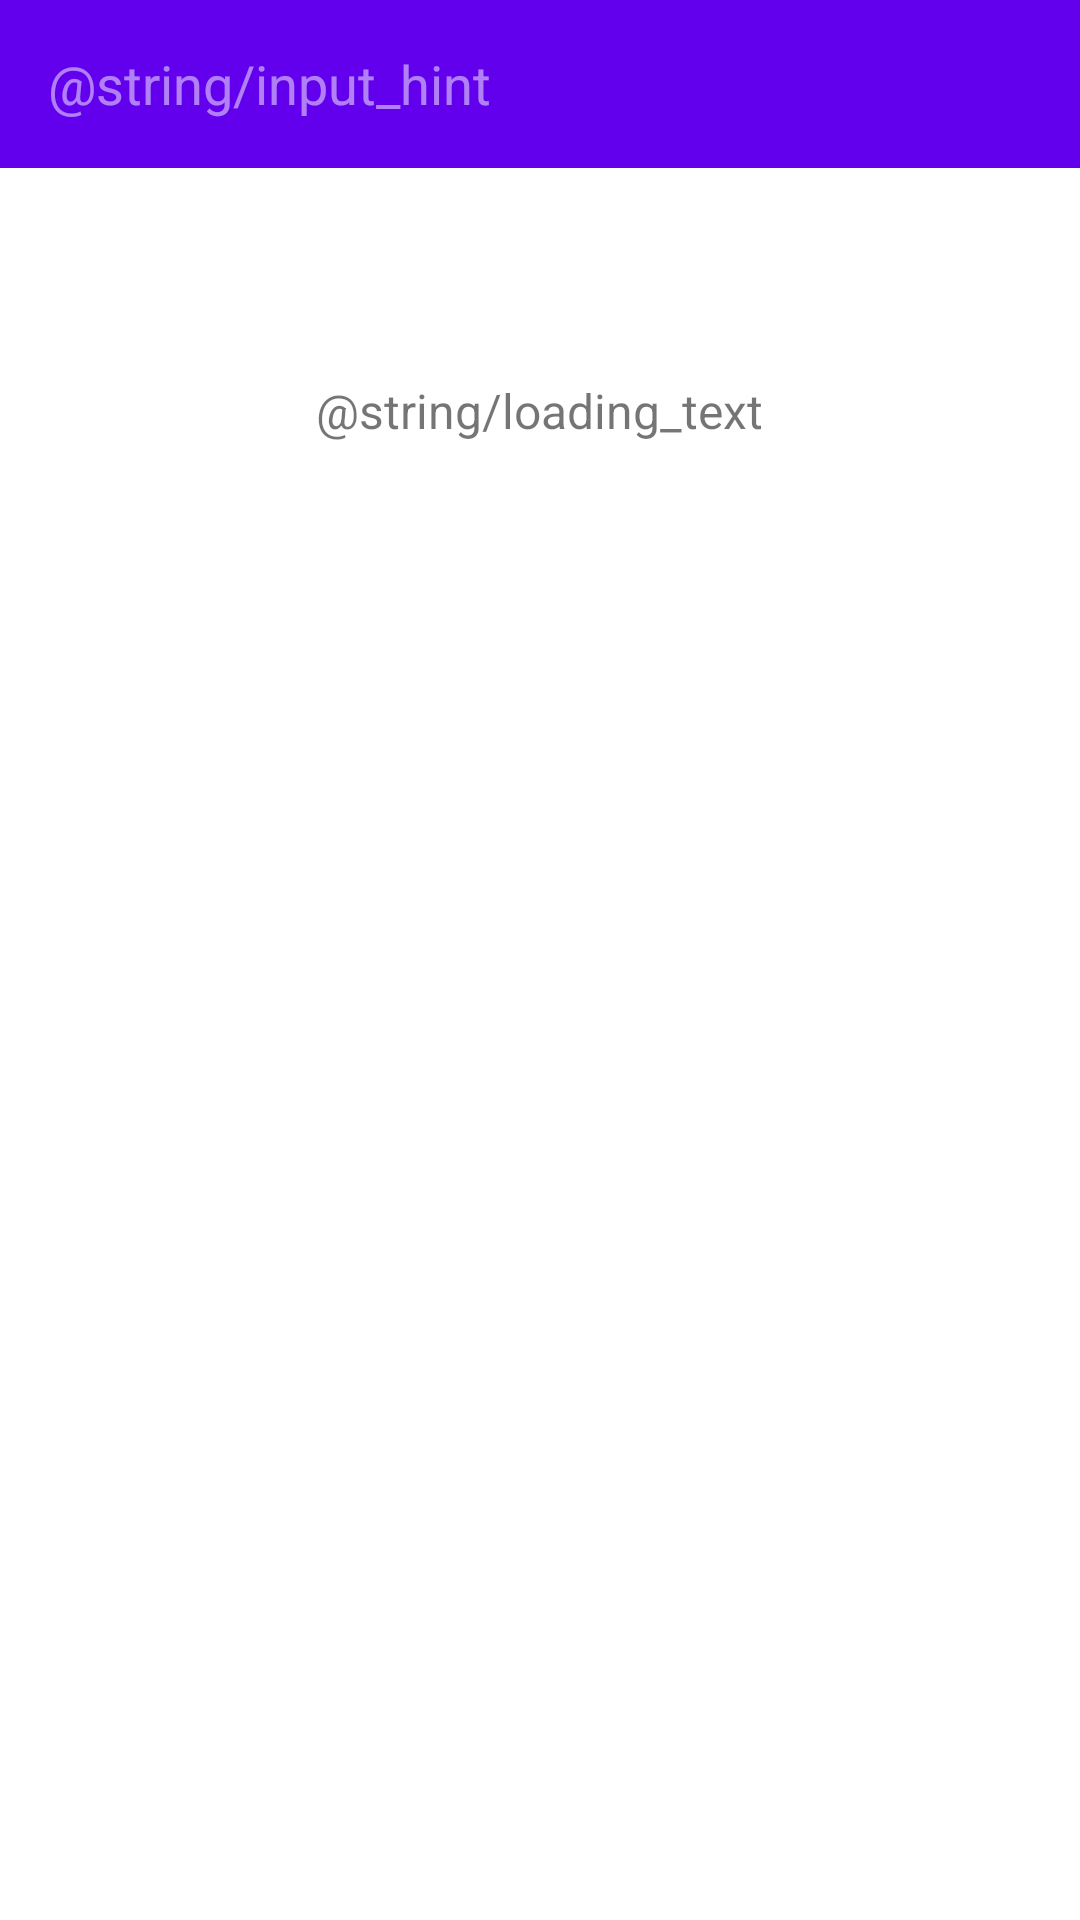

Layout XML and referenced resources for this Android screen:
<!-- AndroidManifest.xml: application theme Theme.WeatherChallengeMVVMKotlin -->
<!-- res/layout/activity_main.xml -->
<RelativeLayout xmlns:android="http://schemas.android.com/apk/res/android"
    xmlns:tools="http://schemas.android.com/tools"
    xmlns:app="http://schemas.android.com/apk/res-auto"
    android:id="@+id/activity_main"
    android:layout_width="match_parent"
    android:layout_height="match_parent"
    tools:context="com.projects.jakester.weatherapplicationchallenge.ui.main.MainActivity">

    <android.support.v7.widget.Toolbar
        android:id="@+id/toolbar"
        android:layout_width="match_parent"
        android:layout_height="?attr/actionBarSize"
        android:background="?attr/colorPrimary"
        android:theme="@style/ThemeOverlay.AppCompat.Dark.ActionBar"
        app:popupTheme="@style/ThemeOverlay.AppCompat.Light">
        <EditText
            android:id="@+id/et_weather"
            android:layout_width="match_parent"
            android:layout_height="match_parent"
            android:imeOptions="actionSearch"
            android:hint="@string/input_hint"
            android:inputType="text"
            android:background="?attr/colorPrimary" />
    </android.support.v7.widget.Toolbar>


    <RelativeLayout
        android:id="@+id/rl_progress_view"
        android:layout_below="@+id/toolbar"
        android:layout_height="wrap_content"
        android:padding="12dp"
        android:layout_width="match_parent">

        <ProgressBar
            android:id="@+id/pb_loading_weather"
            android:layout_width="wrap_content"
            android:layout_centerHorizontal="true"
            android:layout_height="wrap_content" />

        <TextView
            android:id="@+id/tv_loading"
            android:paddingTop="10dp"
            android:textSize="16dp"
            android:text="@string/loading_text"
            android:layout_below="@+id/pb_loading_weather"
            android:layout_centerHorizontal="true"
            android:layout_width="wrap_content"
            android:layout_height="wrap_content" />

    </RelativeLayout>

    <RelativeLayout
        android:id="@+id/rl_error_view"
        android:layout_below="@+id/toolbar"
        android:layout_height="wrap_content"
        android:padding="12dp"
        android:layout_width="match_parent">


        <TextView
            android:id="@+id/tv_error"
            android:paddingTop="10dp"
            android:textSize="16dp"
            android:textStyle="bold"
            android:layout_centerHorizontal="true"
            android:layout_width="wrap_content"
            android:layout_height="wrap_content" />

    </RelativeLayout>


    <RelativeLayout
        android:id="@+id/rl_weather_layout"
        android:layout_below="@+id/toolbar"
        android:layout_height="wrap_content"
        android:layout_width="match_parent">

        <TextView
            android:id="@+id/tv_location"
            android:paddingTop="10dp"
            android:textSize="20dp"
            android:textStyle="bold"
            android:layout_centerHorizontal="true"
            android:layout_width="wrap_content"
            android:layout_height="wrap_content" />

        <RelativeLayout
            android:id="@+id/rl_todays_weather"
            android:layout_below="@+id/tv_location"
            android:paddingTop="20dp"
            android:layout_marginLeft="100dp"
            android:layout_centerHorizontal="true"
            android:layout_width="match_parent"
            android:layout_height="wrap_content">

            <ImageView
                android:id="@+id/iv_weather"
                android:layout_width="100dp"
                android:layout_height="100dp"/>

            <RelativeLayout
                android:id="@+id/rl_temp_weather"
                android:layout_toRightOf="@+id/iv_weather"
                android:layout_alignParentRight="true"
                android:layout_marginLeft="40dp"
                android:layout_width="match_parent"
                android:layout_height="wrap_content">

                <TextView
                    android:id="@+id/tv_temperature"
                    android:layout_width="wrap_content"
                    android:textSize="28sp"
                    android:layout_height="wrap_content" />

                <TextView
                    android:id="@+id/tv_main_weather"
                    android:layout_below="@+id/tv_temperature"
                    android:textSize="16sp"
                    android:layout_marginTop="8dp"
                    android:textStyle="bold"
                    android:layout_width="wrap_content"
                    android:layout_height="wrap_content" />

                <TextView
                    android:id="@+id/tv_weather_description"
                    android:layout_below="@+id/tv_main_weather"
                    android:textSize="16sp"
                    android:layout_width="wrap_content"
                    android:layout_height="wrap_content" />

                <TextView
                    android:id="@+id/tv_max_min"
                    android:layout_below="@+id/tv_weather_description"
                    android:textSize="16sp"
                    android:layout_marginTop="4dp"
                    android:layout_width="wrap_content"
                    android:layout_height="wrap_content" />

            </RelativeLayout>

        </RelativeLayout>



    </RelativeLayout>

</RelativeLayout>
<!-- resources referenced by this layout -->
<resources>
  <style name="Theme.WeatherChallengeMVVMKotlin" parent="Theme.MaterialComponents.DayNight.DarkActionBar">
          
          <item name="colorPrimary">@color/purple_500</item>
          <item name="colorPrimaryVariant">@color/purple_700</item>
          <item name="colorOnPrimary">@color/white</item>
          
          <item name="colorSecondary">@color/teal_200</item>
          <item name="colorSecondaryVariant">@color/teal_700</item>
          <item name="colorOnSecondary">@color/black</item>
          
          <item name="android:statusBarColor" tools:targetApi="l">?attr/colorPrimaryVariant</item>
          
      </style>
  <!-- not gathered from this repository: default colours our renderer supplied (Android Studio template values) -->
  <color name="purple_500">#FF6200EE</color>
  <color name="purple_700">#FF3700B3</color>
  <color name="teal_200">#FF03DAC5</color>
  <color name="teal_700">#FF018786</color>
  <color name="black">#FF000000</color>
  <color name="white">#FFFFFFFF</color>
</resources>
